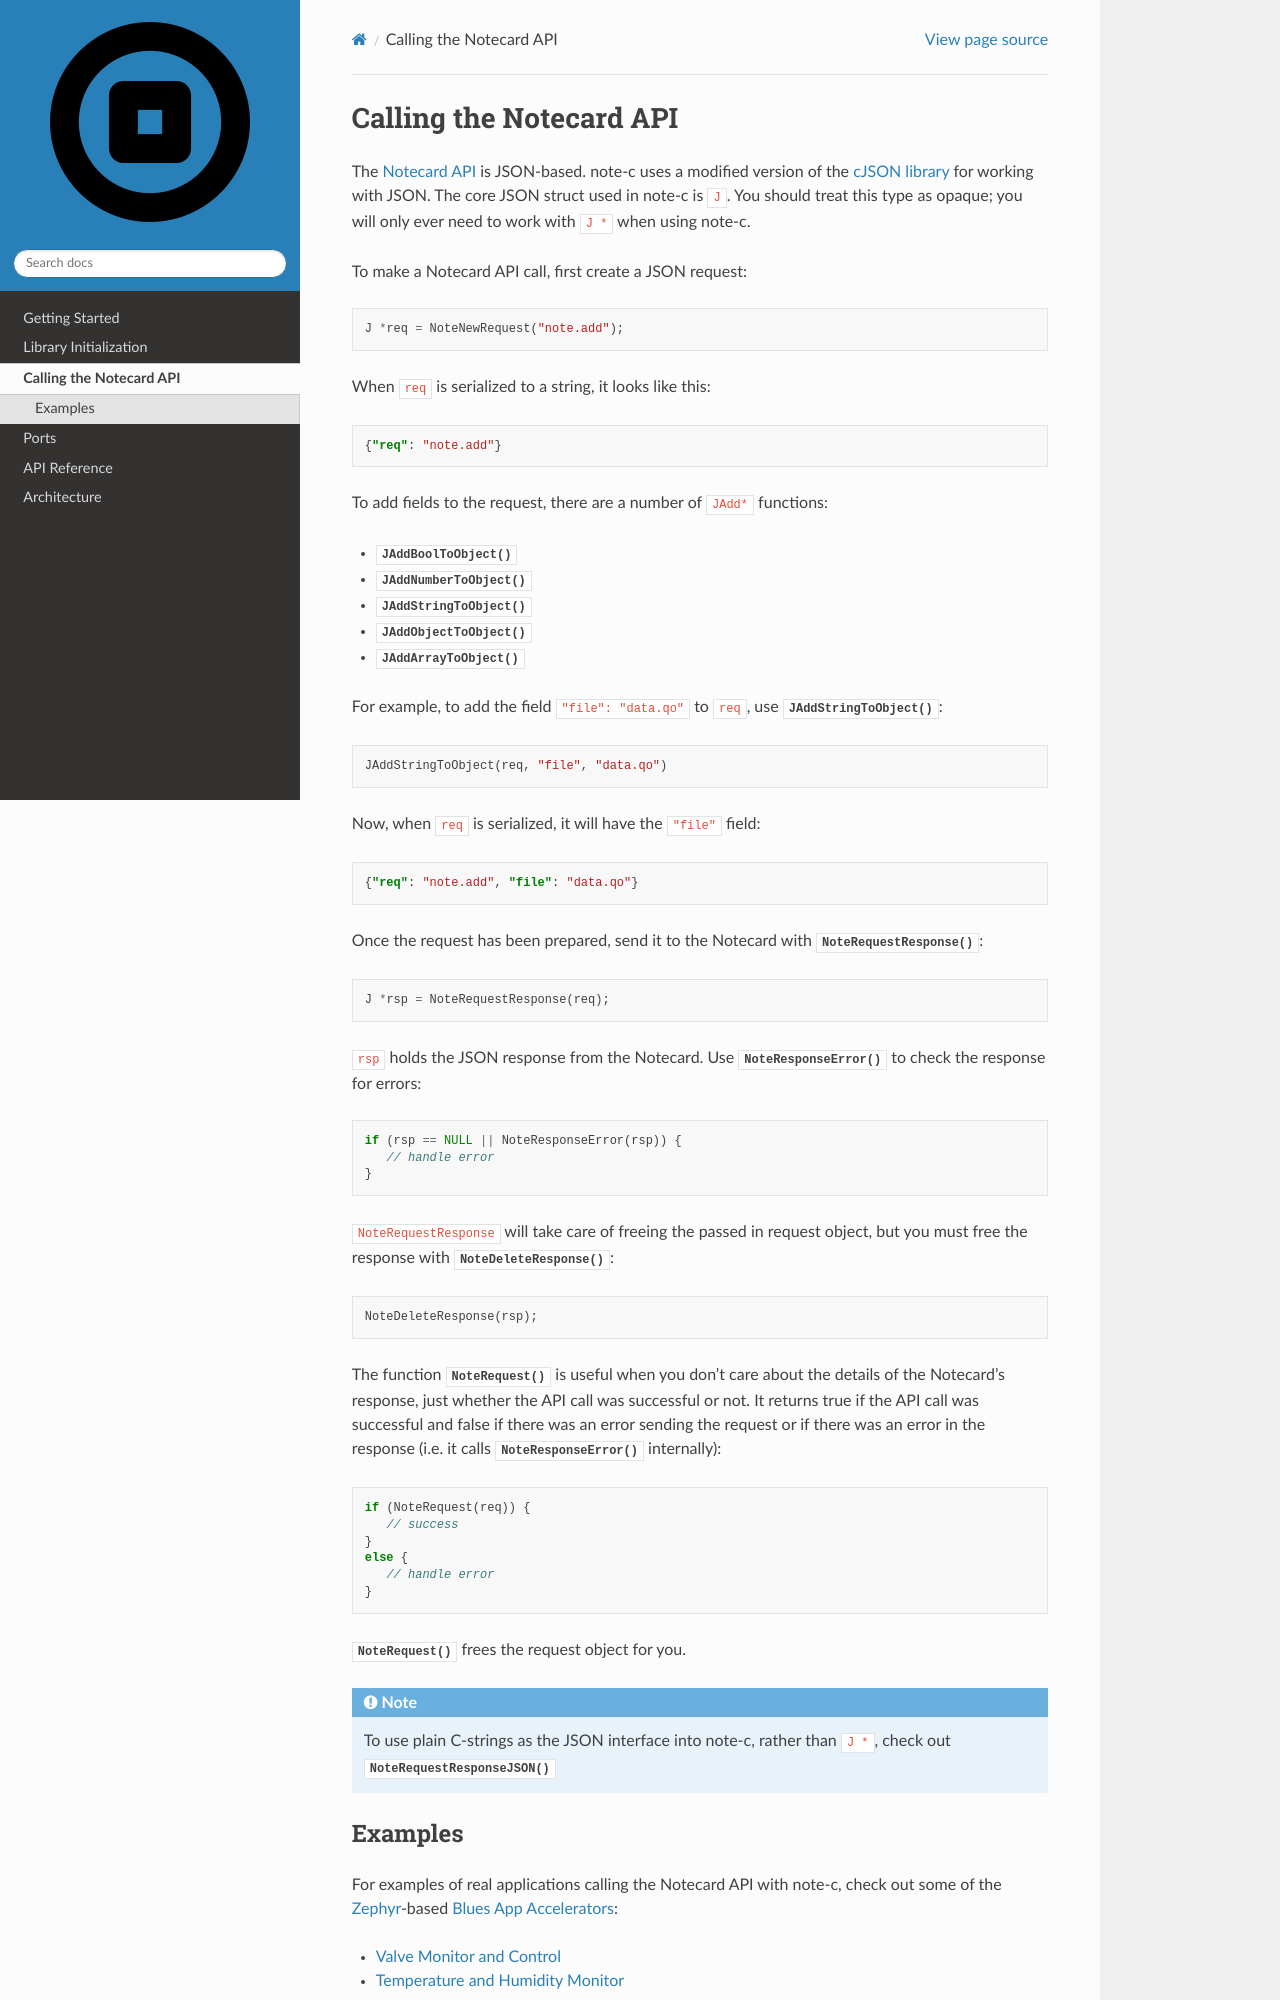

repository: blues/note-c · page: calling_the_notecard_api.html · generator: sphinx

************************
Calling the Notecard API
************************

The `Notecard API <https://dev.blues.io/api-reference/notecard-api/introduction/>`_ is JSON-based. note-c uses a modified version of the `cJSON library <https://github.com/DaveGamble/cJSON>`_ for working with JSON. The core JSON struct used in note-c is ``J``. You should treat this type as opaque; you will only ever need to work with ``J *`` when using note-c.

To make a Notecard API call, first create a JSON request:

.. code-block:: c

   J *req = NoteNewRequest("note.add");

When ``req`` is serialized to a string, it looks like this:

.. code-block:: json

   {"req": "note.add"}

To add fields to the request, there are a number of ``JAdd*`` functions:

* :c:func:`JAddBoolToObject`
* :c:func:`JAddNumberToObject`
* :c:func:`JAddStringToObject`
* :c:func:`JAddObjectToObject`
* :c:func:`JAddArrayToObject`

For example, to add the field ``"file": "data.qo"`` to ``req``, use :c:func:`JAddStringToObject`:

.. code-block:: c

   JAddStringToObject(req, "file", "data.qo")

Now, when ``req`` is serialized, it will have the ``"file"`` field:

.. code-block:: json

   {"req": "note.add", "file": "data.qo"}

Once the request has been prepared, send it to the Notecard with :c:func:`NoteRequestResponse`:

.. code-block:: c

   J *rsp = NoteRequestResponse(req);

``rsp`` holds the JSON response from the Notecard. Use :c:func:`NoteResponseError` to check the response for errors:

.. code-block:: c

   if (rsp == NULL || NoteResponseError(rsp)) {
      // handle error
   }

``NoteRequestResponse`` will take care of freeing the passed in request object, but you must free the response with :c:func:`NoteDeleteResponse`:

.. code-block:: c

   NoteDeleteResponse(rsp);

The function :c:func:`NoteRequest` is useful when you don't care about the details of the Notecard's response, just whether the API call was successful or not. It returns true if the API call was successful and false if there was an error sending the request or if there was an error in the response (i.e. it calls :c:func:`NoteResponseError` internally):

.. code-block:: c

   if (NoteRequest(req)) {
      // success
   }
   else {
      // handle error
   }

:c:func:`NoteRequest` frees the request object for you.

.. note::
   To use plain C-strings as the JSON interface into note-c, rather than ``J *``, check out :c:func:`NoteRequestResponseJSON`
